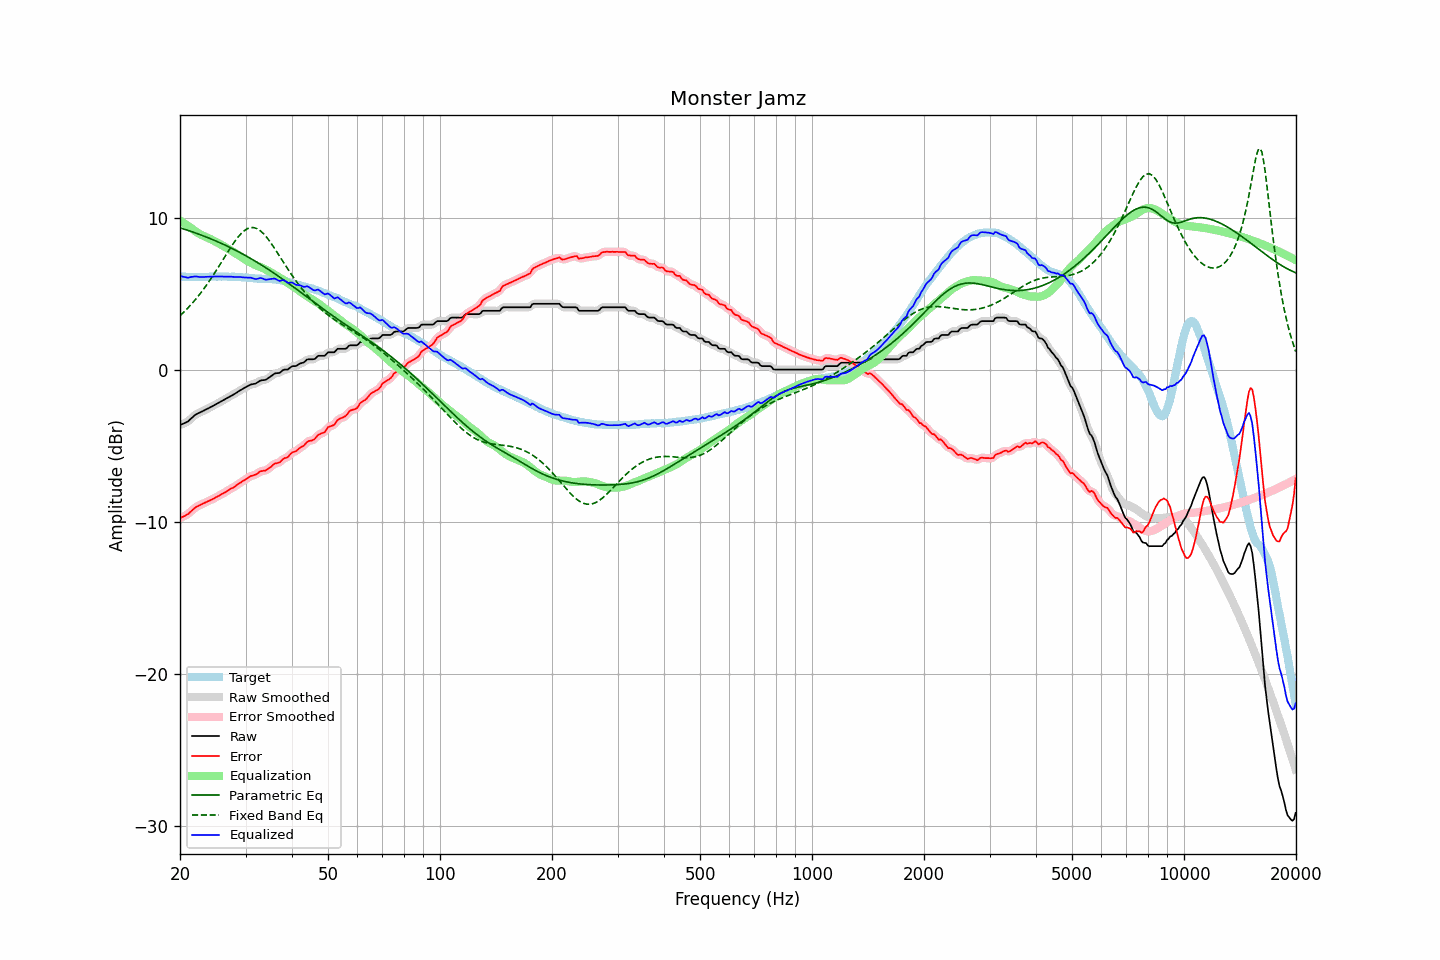

Data behind this chart, as committed beside it:
frequency, raw, error, smoothed, error_smoothed, equalization, parametric_eq, fixed_band_eq, equalized_raw, equalized_smoothed, target
20.00, -3.65, -9.78, -3.64, -9.77, 9.81, 9.33, 3.55, 6.16, 6.17, 6.13
20.20, -3.60, -9.72, -3.61, -9.73, 9.74, 9.30, 3.65, 6.14, 6.13, 6.12
20.40, -3.56, -9.68, -3.56, -9.68, 9.67, 9.26, 3.74, 6.11, 6.10, 6.12
20.61, -3.51, -9.63, -3.51, -9.62, 9.60, 9.23, 3.85, 6.09, 6.08, 6.12
20.81, -3.46, -9.56, -3.46, -9.56, 9.53, 9.20, 3.95, 6.07, 6.06, 6.10
21.02, -3.41, -9.51, -3.39, -9.49, 9.45, 9.16, 4.07, 6.04, 6.06, 6.10
21.23, -3.31, -9.41, -3.31, -9.41, 9.38, 9.12, 4.18, 6.07, 6.07, 6.10
21.44, -3.21, -9.31, -3.22, -9.32, 9.31, 9.09, 4.29, 6.10, 6.09, 6.11
21.66, -3.12, -9.22, -3.11, -9.21, 9.23, 9.05, 4.41, 6.11, 6.11, 6.10
21.87, -3.02, -9.12, -3.02, -9.13, 9.15, 9.01, 4.54, 6.13, 6.12, 6.11
22.09, -2.94, -9.04, -2.95, -9.05, 9.07, 8.98, 4.66, 6.13, 6.12, 6.10
22.31, -2.89, -8.99, -2.89, -8.99, 9.00, 8.94, 4.79, 6.11, 6.11, 6.11
22.54, -2.84, -8.94, -2.84, -8.93, 8.94, 8.90, 4.92, 6.10, 6.10, 6.10
22.76, -2.79, -8.89, -2.79, -8.89, 8.88, 8.86, 5.06, 6.09, 6.09, 6.10
22.99, -2.74, -8.84, -2.74, -8.83, 8.83, 8.82, 5.20, 6.09, 6.09, 6.10
23.22, -2.69, -8.79, -2.69, -8.79, 8.78, 8.78, 5.34, 6.09, 6.09, 6.10
23.45, -2.63, -8.74, -2.63, -8.74, 8.73, 8.74, 5.49, 6.11, 6.10, 6.11
23.69, -2.58, -8.69, -2.58, -8.68, 8.69, 8.70, 5.64, 6.11, 6.11, 6.11
23.92, -2.53, -8.64, -2.53, -8.64, 8.64, 8.65, 5.79, 6.11, 6.11, 6.11
24.16, -2.47, -8.59, -2.47, -8.59, 8.59, 8.61, 5.94, 6.12, 6.11, 6.12
24.40, -2.42, -8.54, -2.42, -8.54, 8.53, 8.57, 6.10, 6.12, 6.12, 6.13
24.65, -2.36, -8.49, -2.36, -8.48, 8.48, 8.52, 6.26, 6.12, 6.12, 6.13
24.89, -2.30, -8.42, -2.30, -8.43, 8.43, 8.48, 6.43, 6.13, 6.12, 6.13
25.14, -2.25, -8.37, -2.25, -8.37, 8.37, 8.43, 6.59, 6.12, 6.13, 6.12
25.39, -2.19, -8.31, -2.19, -8.31, 8.31, 8.39, 6.76, 6.12, 6.12, 6.13
25.65, -2.13, -8.26, -2.13, -8.25, 8.25, 8.34, 6.93, 6.12, 6.12, 6.13
25.91, -2.07, -8.19, -2.07, -8.19, 8.19, 8.29, 7.10, 6.12, 6.12, 6.12
26.16, -2.01, -8.13, -2.01, -8.14, 8.13, 8.24, 7.27, 6.12, 6.12, 6.13
26.43, -1.95, -8.08, -1.95, -8.07, 8.07, 8.19, 7.45, 6.12, 6.12, 6.13
26.69, -1.89, -8.02, -1.89, -8.01, 8.01, 8.14, 7.62, 6.12, 6.12, 6.13
26.96, -1.83, -7.94, -1.83, -7.94, 7.95, 8.09, 7.78, 6.12, 6.12, 6.11
27.23, -1.77, -7.88, -1.77, -7.88, 7.89, 8.04, 7.95, 6.12, 6.12, 6.11
27.50, -1.71, -7.82, -1.71, -7.82, 7.82, 7.99, 8.11, 6.11, 6.11, 6.11
27.77, -1.66, -7.77, -1.66, -7.77, 7.76, 7.94, 8.27, 6.10, 6.10, 6.12
28.05, -1.60, -7.71, -1.60, -7.70, 7.69, 7.88, 8.42, 6.09, 6.09, 6.11
28.33, -1.53, -7.63, -1.53, -7.63, 7.62, 7.83, 8.57, 6.09, 6.09, 6.10
28.62, -1.46, -7.55, -1.46, -7.55, 7.56, 7.77, 8.70, 6.09, 6.09, 6.09
28.90, -1.39, -7.49, -1.39, -7.48, 7.49, 7.72, 8.83, 6.10, 6.09, 6.10
29.19, -1.33, -7.42, -1.33, -7.41, 7.41, 7.66, 8.95, 6.08, 6.08, 6.09
29.48, -1.27, -7.34, -1.27, -7.34, 7.34, 7.60, 9.05, 6.07, 6.07, 6.07
29.78, -1.21, -7.28, -1.21, -7.28, 7.27, 7.55, 9.14, 6.06, 6.06, 6.07
30.08, -1.15, -7.22, -1.15, -7.21, 7.21, 7.49, 9.21, 6.05, 6.05, 6.07
30.38, -1.09, -7.14, -1.09, -7.14, 7.15, 7.43, 9.27, 6.06, 6.06, 6.05
30.68, -1.04, -7.08, -1.04, -7.07, 7.09, 7.37, 9.31, 6.05, 6.05, 6.04
30.99, -0.98, -7.01, -0.99, -7.02, 7.03, 7.31, 9.34, 6.05, 6.04, 6.03
31.30, -0.96, -6.98, -0.96, -6.98, 6.98, 7.25, 9.35, 6.02, 6.01, 6.02
31.61, -0.94, -6.95, -0.94, -6.94, 6.92, 7.18, 9.34, 5.98, 5.98, 6.01
31.93, -0.92, -6.91, -0.91, -6.90, 6.87, 7.12, 9.31, 5.95, 5.97, 5.99
32.24, -0.86, -6.85, -0.85, -6.84, 6.83, 7.06, 9.27, 5.97, 5.98, 6.00
32.57, -0.79, -6.77, -0.79, -6.77, 6.79, 6.99, 9.20, 6.00, 6.00, 5.98
32.89, -0.72, -6.70, -0.73, -6.71, 6.75, 6.93, 9.13, 6.03, 6.01, 5.98
33.22, -0.70, -6.68, -0.70, -6.68, 6.71, 6.86, 9.04, 6.01, 6.00, 5.98
33.55, -0.69, -6.66, -0.69, -6.66, 6.66, 6.79, 8.94, 5.97, 5.97, 5.97
33.89, -0.68, -6.66, -0.67, -6.64, 6.60, 6.73, 8.82, 5.92, 5.94, 5.98
34.23, -0.63, -6.59, -0.62, -6.59, 6.55, 6.66, 8.69, 5.92, 5.92, 5.96
34.57, -0.55, -6.52, -0.56, -6.52, 6.49, 6.59, 8.56, 5.94, 5.93, 5.97
34.92, -0.48, -6.44, -0.48, -6.44, 6.43, 6.52, 8.41, 5.95, 5.95, 5.96
35.27, -0.40, -6.37, -0.39, -6.35, 6.37, 6.45, 8.26, 5.97, 5.98, 5.97
35.62, -0.32, -6.26, -0.32, -6.27, 6.31, 6.38, 8.11, 5.99, 5.99, 5.94
35.97, -0.25, -6.19, -0.27, -6.20, 6.24, 6.31, 7.95, 5.99, 5.97, 5.94
... 635 more rows
